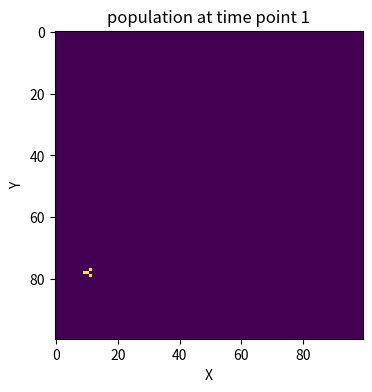
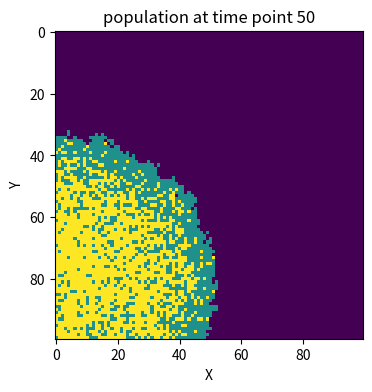
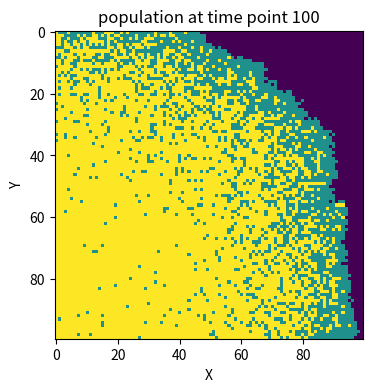
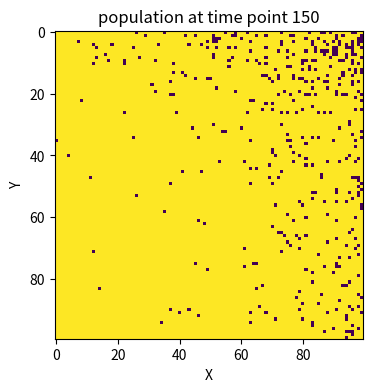
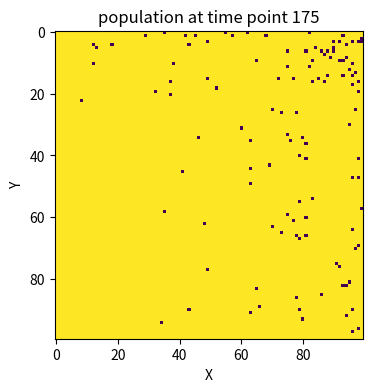
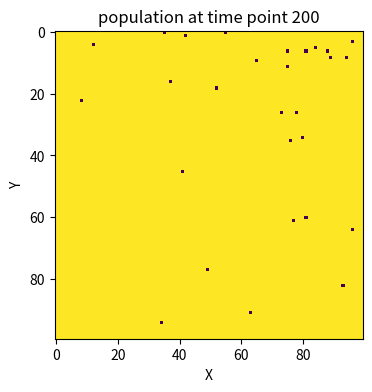
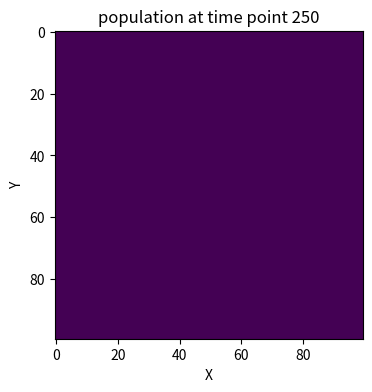
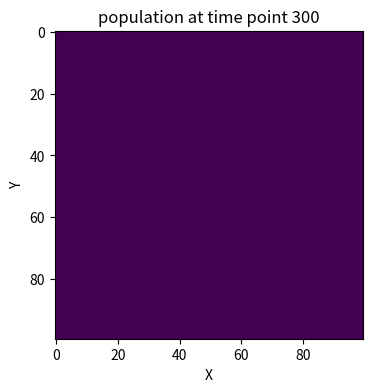
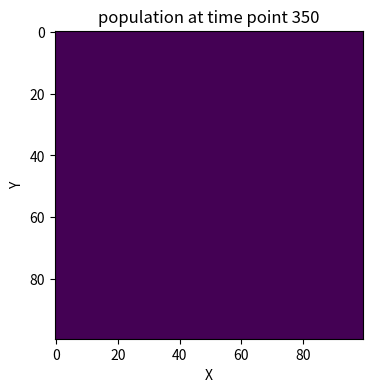
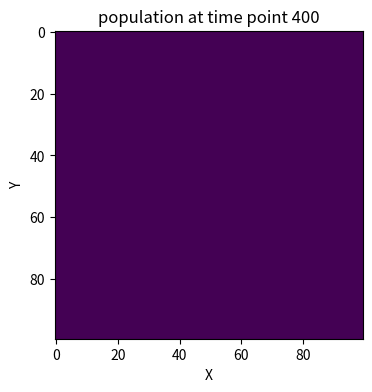
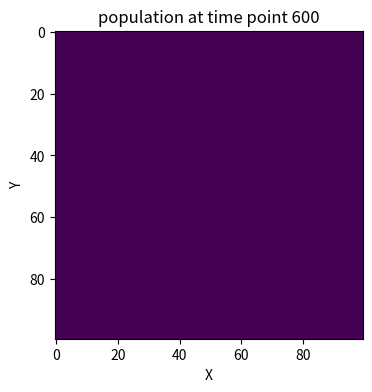

Generate these figures, in order, with matplotlib:
import numpy as np
import matplotlib.pyplot as plt

beta=0.3
gamma=0.05

population = np. zeros((100,100))
outbreak = np. random . choice (range(100) ,2)
population[outbreak[0],outbreak[1]]=1

time_points_to_plot = [1,50,100,150,175,200,250,300,350,400,600]

for time_points in range(1000):
    infectedIndex = np.where(population==1)
    for i in range(len(infectedIndex[0])):
        x = infectedIndex[0][i]
        y = infectedIndex[1][i]
        for xNeighbour in range(x-1,x+2):
            for yNeighbour in range(y-1,y+2):
                if (xNeighbour,yNeighbour) != (x,y):
                    if xNeighbour != -1 and yNeighbour != -1 and xNeighbour!=100 and yNeighbour!=100:
                        if population[xNeighbour,yNeighbour]==0:
                            population[xNeighbour,yNeighbour]=np.random.choice(range(2),1,p=[1-beta,beta])[0]
        if population[x,y]==1:
            population[x,y]=np.random.choice([1,2],1,p=[1-gamma,gamma])[0]

    if time_points + 1 in time_points_to_plot:
        plt.figure(figsize=(6, 4), dpi=150)
        plt.imshow(population, cmap='viridis', interpolation='nearest')
        plt.title(f"population at time point {time_points + 1}")
        plt.xlabel('X')
        plt.ylabel('Y')
        plt.show()

##PSEUDOCODE
# Import necessary libraries
# Import the numpy library as np
# Import the pyplot module from the matplotlib library as plt

# Define parameters
# Set beta to 0.3
# Set gamma to 0.05

# Create the population grid
# Create a 2D array named population filled with zeros, with dimensions (100, 100)

# Introduce an initial outbreak
# Generate a random outbreak location (x, y) within the population grid
# Set the population at the outbreak location to 1 (infected)

# Define time points to plot
# Create a list named time_points_to_plot containing specific time points to plot, e.g., [1, 50, 100, ...]

# Simulate the spread of infection over time
# Iterate over each time point from 0 to 999:
    # Spread infection to neighboring cells
    # Find the indices of infected cells in the population grid
    # Iterate over each infected cell index:
        # Extract the x and y coordinates of the infected cell
        # Iterate over each neighboring cell of the infected cell:
            # Iterate over the x and y coordinates of neighboring cells:
                # If the neighboring cell is not the infected cell itself:
                    # If the neighboring cell is within the population grid boundaries:
                        # If the neighboring cell is not already infected:
                            # Infect the neighboring cell with probability beta
                            # Update the population grid with the infected status of the neighboring cell
        
        # Apply recovery process
        # If the current cell is still infected:
            # Recover the cell with probability gamma
            # Update the population grid with the recovered status of the cell

    # Plot population grid at specific time points
    # If the current time point plus one is in the time_points_to_plot list:
        # Create a new figure with specified size and resolution
        # Display the population grid using imshow, with 'viridis' colormap and nearest-neighbor interpolation
        # Add a title to the plot indicating the time point
        # Label the x and y axes
        # Show the plot

# End of simulation

